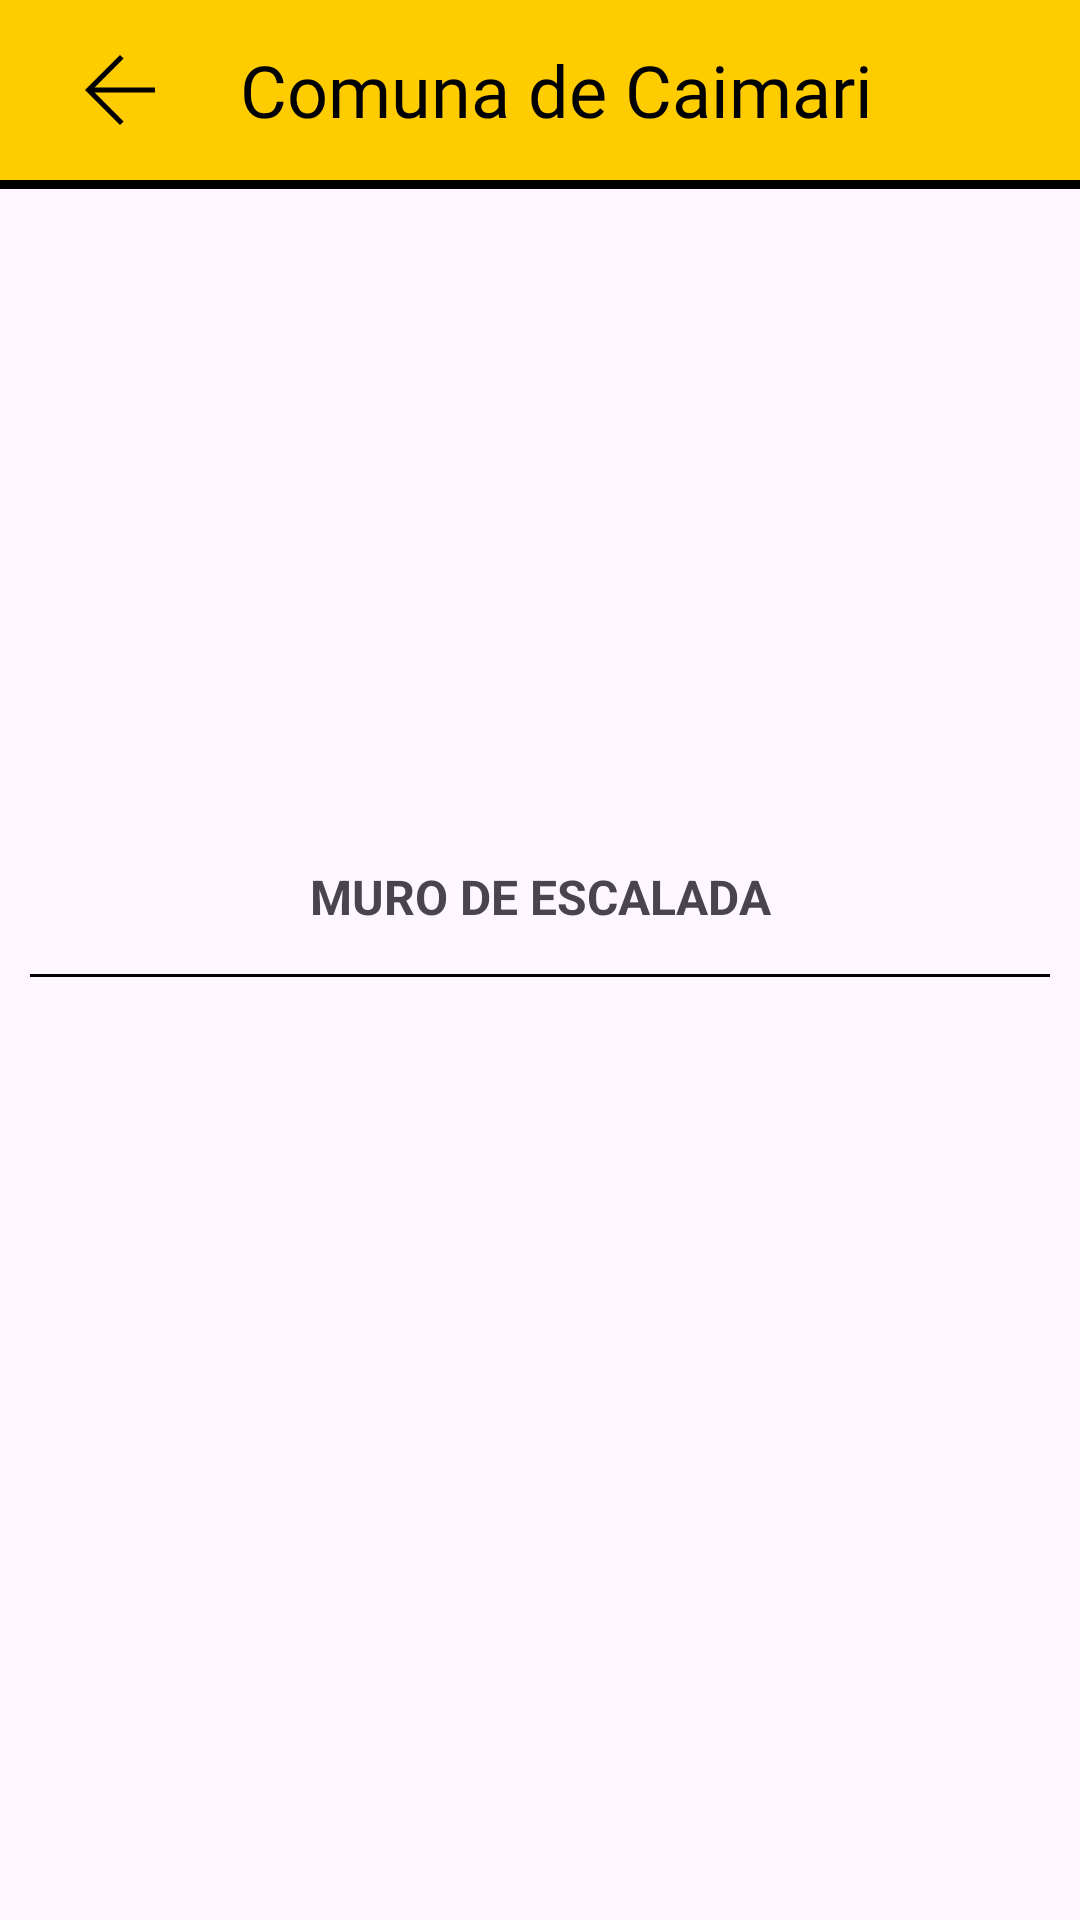

Here is an Android app screen rendered from its layout file. Give the layout XML and the strings, colors and styles it references.
<!-- AndroidManifest.xml: application theme Theme.ProyectoIlerna -->
<!-- res/layout/activity_sector.xml -->
<?xml version="1.0" encoding="utf-8"?>
<LinearLayout
    xmlns:android="http://schemas.android.com/apk/res/android"
    xmlns:app="http://schemas.android.com/apk/res-auto"
    xmlns:tools="http://schemas.android.com/tools"
    android:id="@+id/main"
    android:layout_width="match_parent"
    android:layout_height="match_parent"
    tools:context=".SectorActivity"
    android:orientation="vertical">

    
    <RelativeLayout
        style="@style/headerCustom">
        <View
            android:id="@+id/icon_header"
            android:layout_width="40dp"
            android:layout_height="40dp"
            android:layout_marginStart="10dp"
            android:background="@drawable/ic_flecha_atras"
            android:onClick="callSchoolActivity"/>
        <TextView
            android:id="@+id/tv_header"
            style="@style/textHeaderCustom"
            android:layout_toEndOf="@+id/icon_header"
            android:layout_centerInParent="true"
            android:text="Comuna de Caimari"
            tools:ignore="RtlHardcoded,RtlSymmetry" />
    </RelativeLayout>
    <View
        android:layout_width="fill_parent"
        android:layout_height="3dp"
        android:background="@color/black"/>

    
    <LinearLayout

        android:layout_width="match_parent"
        android:layout_height="wrap_content"
        android:orientation="vertical">
        <ImageView
            android:id="@+id/iv_sector_image"
            android:layout_width="match_parent"
            android:layout_height="200dp"
            android:src="@drawable/logo_ilerna"/>
        <LinearLayout
            android:layout_width="match_parent"
            android:layout_height="wrap_content"
            android:layout_marginTop="5dp"
            android:layout_marginStart="15dp"
            android:layout_marginEnd="15dp"
            android:orientation="horizontal">
            <TextView
                android:layout_width="match_parent"
                android:layout_height="wrap_content"
                android:paddingTop="20dp"
                android:paddingBottom="10dp"
                android:text="@string/sector_wall"
                android:textAlignment="center"
                android:textSize="16sp"
                android:textStyle="bold"/>

        </LinearLayout>
        <View
            android:layout_width="fill_parent"
            android:layout_height="1dp"
            android:layout_marginTop="5dp"
            android:layout_marginBottom="5dp"
            android:layout_marginStart="10dp"
            android:layout_marginEnd="10dp"
            android:background="@color/black"/>

        <ScrollView
            android:layout_width="match_parent"
            android:layout_height="wrap_content">
            <LinearLayout
                style="@style/viewCustom"
                android:orientation="vertical">

                <androidx.recyclerview.widget.RecyclerView
                    android:id="@+id/rv_list_route"
                    android:layout_width="match_parent"
                    android:layout_height="wrap_content">


                    

                </androidx.recyclerview.widget.RecyclerView>

            </LinearLayout>
        </ScrollView>
    </LinearLayout>
</LinearLayout>
<!-- resources referenced by this layout -->
<resources>
  <color name="black">#FF000000</color>
  <!-- drawable ic_flecha_atras (drawable) -->
  <vector xmlns:android="http://schemas.android.com/apk/res/android"
      android:width="24dp"
      android:height="24dp"
      android:viewportWidth="960"
      android:viewportHeight="960">
    <path
        android:pathData="m276.85,500 l231.69,231.69L480,760 200,480l280,-280 28.54,28.31L276.85,460L760,460v40L276.85,500Z"
        android:fillColor="#000"/>
  </vector>
  <string name="sector_wall">MURO DE ESCALADA</string>
  <style name="headerCustom">
          <item name="android:layout_width">match_parent</item>
          <item name="android:layout_height">wrap_content</item>
          <item name="android:padding">10dp</item>
          <item name="android:background">@color/yellow</item>
      </style>
  <style name="textHeaderCustom">
          <item name="android:layout_width">wrap_content</item>
          <item name="android:layout_height">wrap_content</item>
          <item name="android:textSize">24sp</item>
          <item name="android:textColor">@color/black</item>
          <item name="android:fontFamily">@font/architects_daughter</item>
          <item name="android:layout_marginStart">20dp</item>
          <item name="android:layout_gravity">left</item>
      </style>
  <style name="viewCustom">
          <item name="android:layout_width">match_parent</item>
          <item name="android:layout_height">wrap_content</item>
          <item name="android:layout_margin">10dp</item>
      </style>
  <style name="Theme.ProyectoIlerna" parent="Base.Theme.ProyectoIlerna" />
  <color name="yellow">#ffcc00</color>
  <style name="Base.Theme.ProyectoIlerna" parent="Theme.Material3.DayNight.NoActionBar">
          
          
      </style>
</resources>
